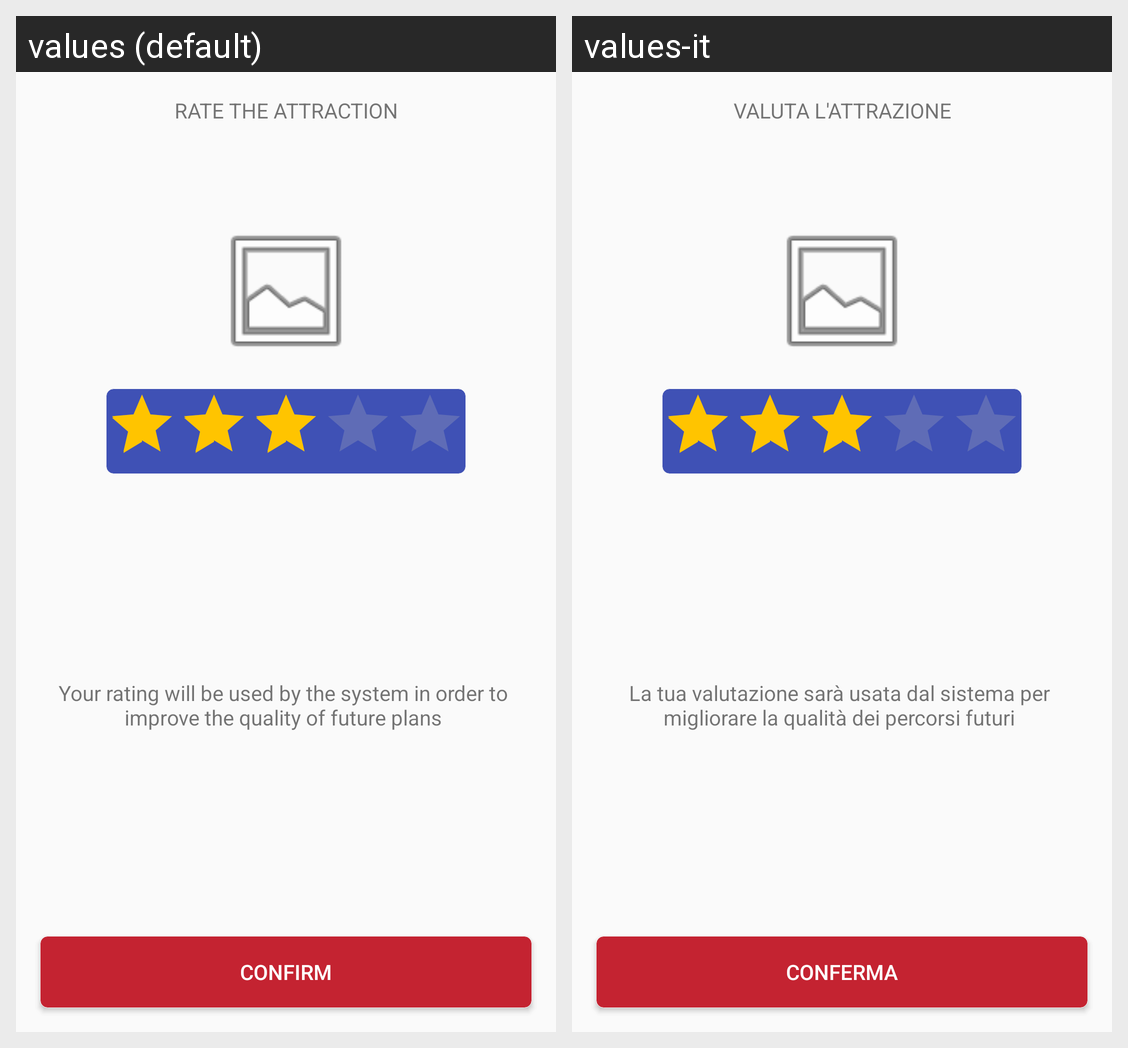

For this localized Android screen grid, give each drawn string resource with its value in every locale shown.
Android screen res/layout/fragment_rate_attraction.xml rendered under 2 locales, left to right: values (default), values-it. Device: Nexus 5 (rendered at 1080×1920; each locale shown at half size, 540×960, under a caption strip naming it); theme AppTheme.
Strings drawn on this screen, with the default value and each locale's value (text and hints the layout hard-codes, and strings that could not be matched under every locale, appear in the picture but are not listed):

fragment_rating_title
  values: Rate the attraction
  values-it: Valuta l'attrazione

fragment_rating_text
  values: Your rating will be used by the system in order to improve the quality of future plans
  values-it: La tua valutazione sarà usata dal sistema per migliorare la qualità dei percorsi futuri

confirm
  values: Confirm
  values-it: Conferma
